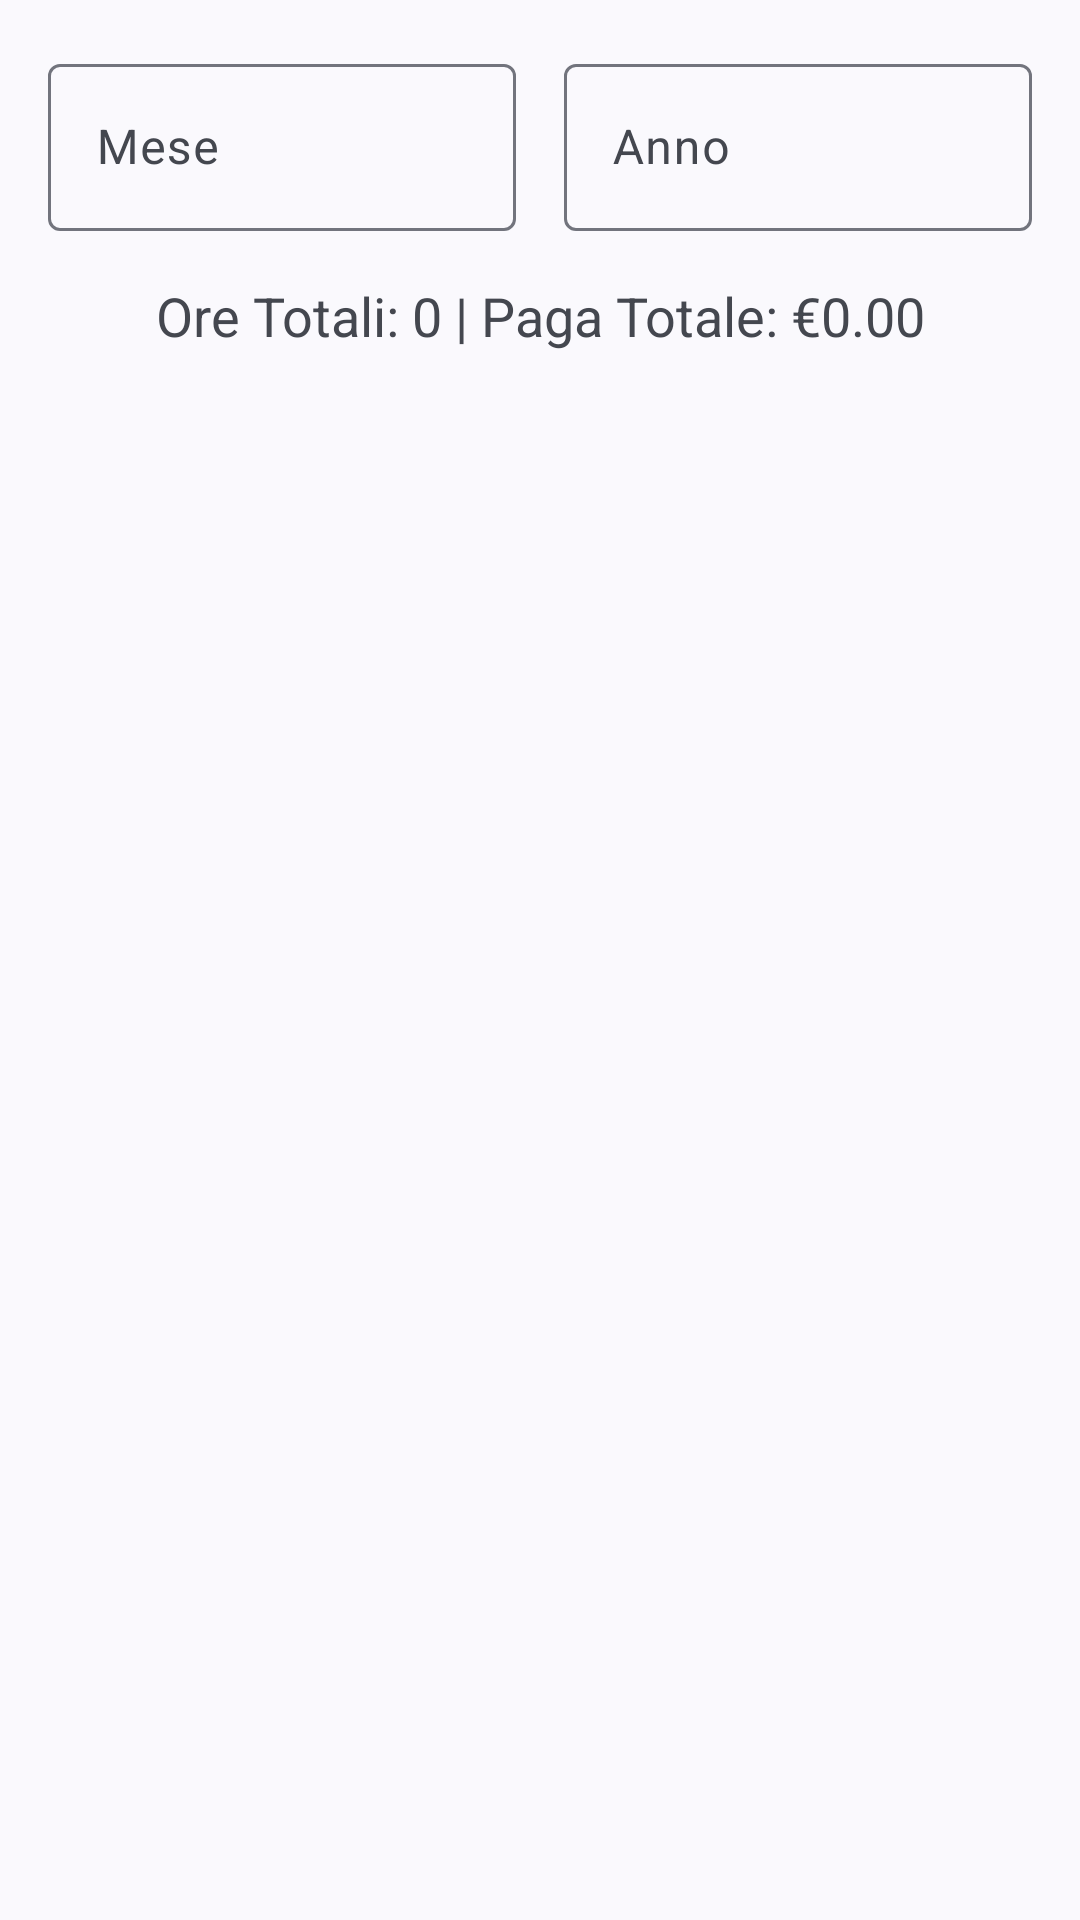

The Android layout XML behind this screen, and the referenced resources:
<!-- AndroidManifest.xml: application theme Theme.ShiftManager -->
<!-- res/layout/activity_month_filter.xml -->
<?xml version="1.0" encoding="utf-8"?>
<androidx.constraintlayout.widget.ConstraintLayout
    xmlns:android="http://schemas.android.com/apk/res/android"
    xmlns:app="http://schemas.android.com/apk/res-auto"
    xmlns:tools="http://schemas.android.com/tools"
    android:layout_width="match_parent"
    android:layout_height="match_parent"
    tools:context=".MonthFilterActivity"
    android:padding="16dp">

    
    <LinearLayout
        android:id="@+id/layout_date_inputs"
        android:layout_width="match_parent"
        android:layout_height="wrap_content"
        android:orientation="horizontal"
        android:gravity="center"
        android:layout_marginBottom="16dp">

        
        <com.google.android.material.textfield.TextInputLayout
            android:layout_width="0dp"
            android:layout_height="wrap_content"
            android:layout_weight="1"
            android:hint="Mese">

            <com.google.android.material.textfield.TextInputEditText
                android:id="@+id/et_Mese"
                android:layout_width="match_parent"
                android:layout_height="wrap_content"
                android:inputType="number"
                android:maxLength="2"/>
        </com.google.android.material.textfield.TextInputLayout>

        
        <Space
            android:layout_width="16dp"
            android:layout_height="wrap_content"/>

        
        <com.google.android.material.textfield.TextInputLayout
            android:layout_width="0dp"
            android:layout_height="wrap_content"
            android:layout_weight="1"
            android:hint="Anno">

            <com.google.android.material.textfield.TextInputEditText
                android:id="@+id/et_Anno"
                android:layout_width="match_parent"
                android:layout_height="wrap_content"
                android:inputType="number"
                android:maxLength="4"/>
        </com.google.android.material.textfield.TextInputLayout>
    </LinearLayout>

    
    <TextView
        android:id="@+id/tv_Riassunto"
        android:layout_width="match_parent"
        android:layout_height="wrap_content"
        android:text="Ore Totali: 0 | Paga Totale: €0.00"
        android:textSize="18sp"
        android:gravity="center"
        android:layout_marginTop="16dp"
        android:layout_marginBottom="16dp"
        app:layout_constraintTop_toBottomOf="@id/layout_date_inputs"
        app:layout_constraintStart_toStartOf="parent"
        app:layout_constraintEnd_toEndOf="parent"/>

    
    <androidx.recyclerview.widget.RecyclerView
        android:id="@+id/rv_Filtrato"
        android:layout_width="match_parent"
        android:layout_height="0dp"
        android:layout_marginTop="16dp"
        app:layout_constraintTop_toBottomOf="@id/tv_Riassunto"
        app:layout_constraintStart_toStartOf="parent"
        app:layout_constraintEnd_toEndOf="parent"
        app:layout_constraintBottom_toBottomOf="parent"/>
</androidx.constraintlayout.widget.ConstraintLayout>
<!-- resources referenced by this layout -->
<resources>
  <style name="Theme.ShiftManager" parent="Theme.Material3.DynamicColors.Light.NoActionBar">
          
          <item name="windowActionBar">false</item>
          <item name="windowNoTitle">true</item>
  
          
          <item name="colorPrimary">@color/title_text_color</item>
          <item name="colorPrimaryVariant">@color/button_color</item>
          <item name="colorOnPrimary">@color/white</item>
          <item name="colorSecondary">@color/button_outline_color</item>
          <item name="backgroundColor">@color/white</item>
          <item name="colorOnBackground">@color/black</item>
      </style>
  <color name="title_text_color">#4782DC</color>
  <color name="button_color">#4782DC</color>
  <color name="white">#FFFFFFFF</color>
  <color name="button_outline_color">#3700B3</color>
  <color name="black">#FF000000</color>
</resources>
